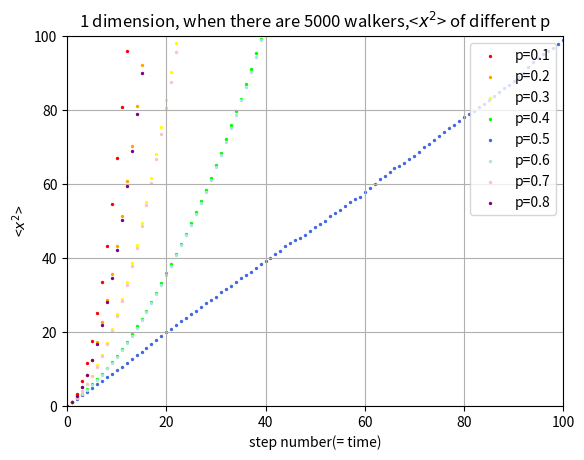

Here is the Python script that generated this plot:
#!/usr/bin/env python3
# -*- coding: utf-8 -*-
"""
Created on Sat Dec 23 16:21:20 2017

@author: apple
"""

from __future__ import division
import numpy as np
import matplotlib.pyplot as plt

steps = np.linspace(0, 100, 101)
x2_ave = np.zeros(101)
x_y0 = np.zeros(101)
x_now = np.zeros(5000)
x2_now = np.zeros(5000)

for i in range(100):
    for j in range(5000):
        ruler = np.random.rand()
        if ruler<=0.1:
            x_now[j] = x_now[j] + 1
        else:
            x_now[j] = x_now[j] - 1
        x2_now[j] = x_now[j]**2

    average2 = sum(x2_now)/5000
    x2_ave[i+1] = average2
    
para = np.polyfit(steps, x2_ave,1)
poly = np.poly1d(para)
y_fit = poly(steps)

plt.scatter(steps, x2_ave,s=2,color='red',label = 'p=0.1')

steps = np.linspace(0, 100, 101)
x2_ave = np.zeros(101)
x_y0 = np.zeros(101)
x_now = np.zeros(5000)
x2_now = np.zeros(5000)

for i in range(100):
    for j in range(5000):
        ruler = np.random.rand()
        if ruler<=0.2:
            x_now[j] = x_now[j] + 1
        else:
            x_now[j] = x_now[j] - 1
        x2_now[j] = x_now[j]**2

    average2 = sum(x2_now)/5000
    x2_ave[i+1] = average2
    
para = np.polyfit(steps, x2_ave,1)
poly = np.poly1d(para)
y_fit = poly(steps)

plt.scatter(steps, x2_ave,s=2,color='orange',label = 'p=0.2')

steps = np.linspace(0, 100, 101)
x2_ave = np.zeros(101)
x_y0 = np.zeros(101)
x_now = np.zeros(5000)
x2_now = np.zeros(5000)

for i in range(100):
    for j in range(5000):
        ruler = np.random.rand()
        if ruler<=0.3:
            x_now[j] = x_now[j] + 1
        else:
            x_now[j] = x_now[j] - 1
        x2_now[j] = x_now[j]**2

    average2 = sum(x2_now)/5000
    x2_ave[i+1] = average2
    
para = np.polyfit(steps, x2_ave,1)
poly = np.poly1d(para)
y_fit = poly(steps)

plt.scatter(steps, x2_ave,s=2,color='yellow',label = 'p=0.3')

steps = np.linspace(0, 100, 101)
x2_ave = np.zeros(101)
x_y0 = np.zeros(101)
x_now = np.zeros(5000)
x2_now = np.zeros(5000)

for i in range(100):
    for j in range(5000):
        ruler = np.random.rand()
        if ruler<=0.4:
            x_now[j] = x_now[j] + 1
        else:
            x_now[j] = x_now[j] - 1
        x2_now[j] = x_now[j]**2

    average2 = sum(x2_now)/5000
    x2_ave[i+1] = average2
    
para = np.polyfit(steps, x2_ave,1)
poly = np.poly1d(para)
y_fit = poly(steps)

plt.scatter(steps, x2_ave,s=2,color='lime',label = 'p=0.4')

steps = np.linspace(0, 100, 101)
x2_ave = np.zeros(101)
x_y0 = np.zeros(101)
x_now = np.zeros(5000)
x2_now = np.zeros(5000)

for i in range(100):
    for j in range(5000):
        ruler = np.random.rand()
        if ruler<=0.5:
            x_now[j] = x_now[j] + 1
        else:
            x_now[j] = x_now[j] - 1
        x2_now[j] = x_now[j]**2

    average2 = sum(x2_now)/5000
    x2_ave[i+1] = average2
    
para = np.polyfit(steps, x2_ave,1)
poly = np.poly1d(para)
y_fit = poly(steps)

plt.scatter(steps, x2_ave,s=2,color='royalblue',label = 'p=0.5')

steps = np.linspace(0, 100, 101)
x2_ave = np.zeros(101)
x_y0 = np.zeros(101)
x_now = np.zeros(5000)
x2_now = np.zeros(5000)

for i in range(100):
    for j in range(5000):
        ruler = np.random.rand()
        if ruler<=0.6:
            x_now[j] = x_now[j] + 1
        else:
            x_now[j] = x_now[j] - 1
        x2_now[j] = x_now[j]**2

    average2 = sum(x2_now)/5000
    x2_ave[i+1] = average2
    
para = np.polyfit(steps, x2_ave,1)
poly = np.poly1d(para)
y_fit = poly(steps)

plt.scatter(steps, x2_ave,s=2,color='powderblue',label = 'p=0.6')

steps = np.linspace(0, 100, 101)
x2_ave = np.zeros(101)
x_y0 = np.zeros(101)
x_now = np.zeros(5000)
x2_now = np.zeros(5000)

for i in range(100):
    for j in range(5000):
        ruler = np.random.rand()
        if ruler<=0.7:
            x_now[j] = x_now[j] + 1
        else:
            x_now[j] = x_now[j] - 1
        x2_now[j] = x_now[j]**2

    average2 = sum(x2_now)/5000
    x2_ave[i+1] = average2
    
para = np.polyfit(steps, x2_ave,1)
poly = np.poly1d(para)
y_fit = poly(steps)

plt.scatter(steps, x2_ave,s=2,color='pink',label = 'p=0.7')

steps = np.linspace(0, 100, 101)
x2_ave = np.zeros(101)
x_y0 = np.zeros(101)
x_now = np.zeros(5000)
x2_now = np.zeros(5000)

for i in range(100):
    for j in range(5000):
        ruler = np.random.rand()
        if ruler<=0.8:
            x_now[j] = x_now[j] + 1
        else:
            x_now[j] = x_now[j] - 1
        x2_now[j] = x_now[j]**2

    average2 = sum(x2_now)/5000
    x2_ave[i+1] = average2
    
para = np.polyfit(steps, x2_ave,1)
poly = np.poly1d(para)
y_fit = poly(steps)

plt.scatter(steps, x2_ave,s=2,color='purple',label = 'p=0.8')

#plt.plot(steps, y_fit, 'r',color='blue')
plt.legend(loc='upper right')

plt.xlim(0,100)
plt.ylim(0,100)
plt.grid(True)
plt.xlabel('step number(= time)')
plt.ylabel('<$x^2$>')
plt.title('1 dimension, when there are 5000 walkers,<$x^2$> of different p')

plt.show()

